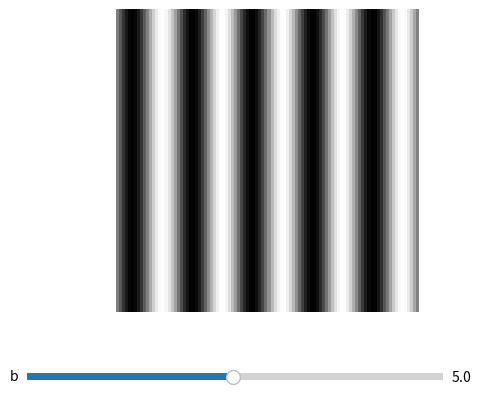

Recreate this plot in Python.
import pandas
import numpy as np
import matplotlib.pyplot as plt
import matplotlib.cm as cm
from matplotlib.widgets import Slider


def slider_practice():
    vals = np.linspace(-np.pi, np.pi, 100)
    xgrid, ygrid = np.meshgrid(vals, vals)

    def f(x, y, b):
        return np.sin(x * b)

    b = 5

    ax = plt.subplot(111)
    plt.subplots_adjust(left=0.15, bottom=0.25)
    fig = plt.imshow(f(xgrid, ygrid, b), cm.gray)
    plt.axis('off')
    fig.axes.get_xaxis().set_visible(False)
    fig.axes.get_yaxis().set_visible(False)

    axb = plt.axes([0.15, 0.1, 0.65, 0.03])
    sb = Slider(axb, 'b', 0.1, 10.0, valinit=b)

    def update(val):
        fig.set_data(f(xgrid, ygrid, val))

    sb.on_changed(update)

    plt.show()


def finance_split_ratios():

    pass


if __name__ == '__main__':
    slider_practice()
